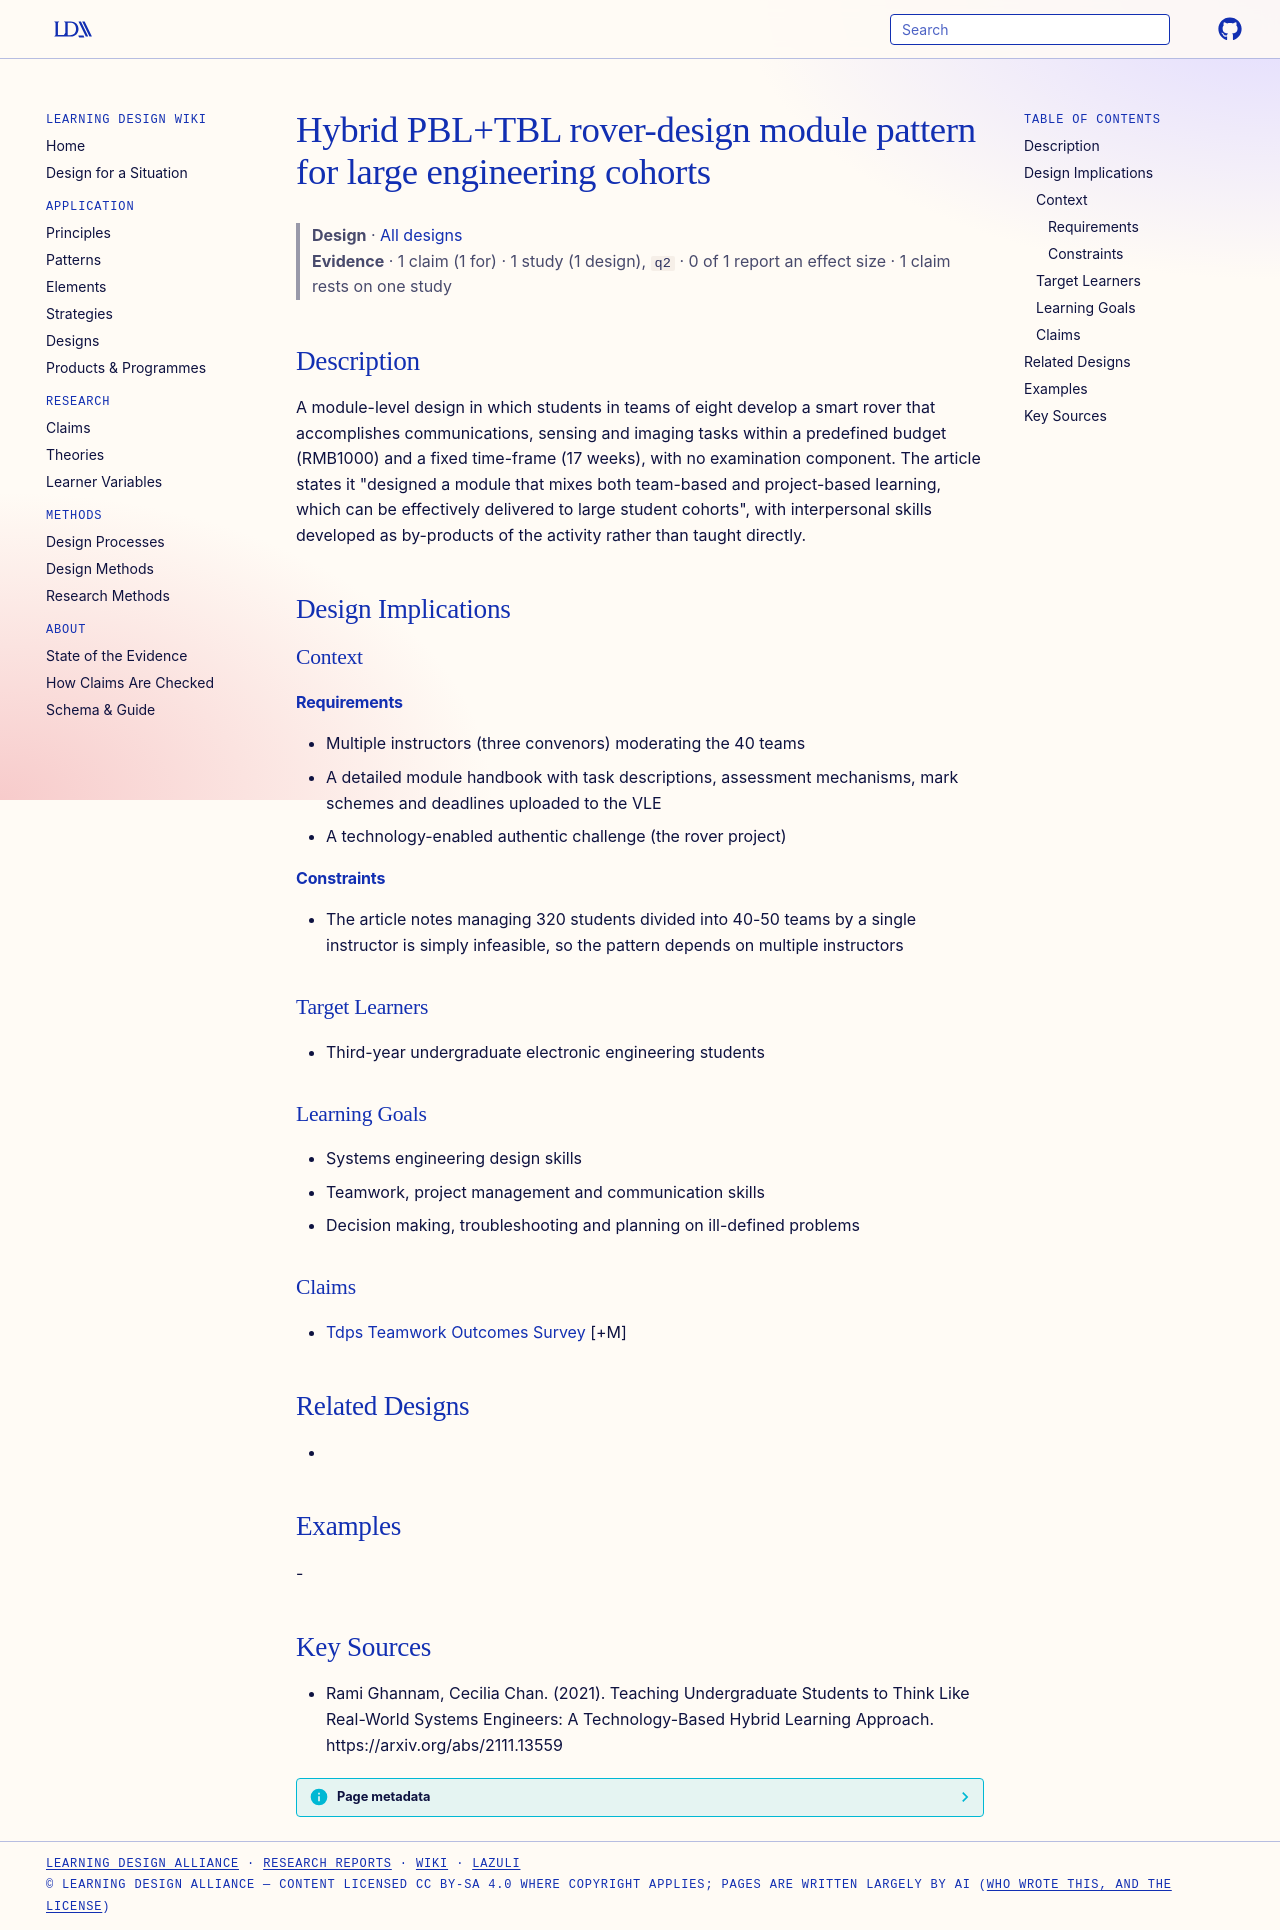

repository: Learning-Design-Alliance/learning-wiki · page: designs/hybrid-pbl-tbl-rover-module-pattern/index.html · generator: mkdocs

---
type: design
id: hybrid-pbl-tbl-rover-module-pattern
title: Hybrid PBL+TBL rover-design module pattern for large engineering cohorts
description: A module-level design in which students in teams of eight develop a smart rover that accomplishes communications, sensing and imaging tasks within a predefined budget (RMB1000) and a fixed time-frame (17 weeks), with...
status: review
generated:
  by: "process:settle-candidates"
  at: 2026-11-19
sources:
  - id: rami-ghannam-2021
    resource: "https://arxiv.org/abs/2111.13559"
    title: "Rami Ghannam, Cecilia Chan. (2021). Teaching Undergraduate Students to Think Like Real-World Systems Engineers: A Technology-Based Hybrid Learning Approach. https://arxiv.org/abs/2111.13559"
    author: Rami Ghannam, Cecilia Chan
---

# Hybrid PBL+TBL rover-design module pattern for large engineering cohorts

> **Design** · [All designs](index.md)
> **Evidence** · 1 claim (1 for) · 1 study (1 design), `q2` · 0 of 1 report an effect size · 1 claim rests on one study

## Description
A module-level design in which students in teams of eight develop a smart rover that accomplishes communications, sensing and imaging tasks within a predefined budget (RMB1000) and a fixed time-frame (17 weeks), with no examination component. The article states it "designed a module that mixes both team-based and project-based learning, which can be effectively delivered to large student cohorts", with interpersonal skills developed as by-products of the activity rather than taught directly.

## Design Implications

### Context
#### Requirements
- Multiple instructors (three convenors) moderating the 40 teams
- A detailed module handbook with task descriptions, assessment mechanisms, mark schemes and deadlines uploaded to the VLE
- A technology-enabled authentic challenge (the rover project)
#### Constraints
- The article notes managing 320 students divided into 40-50 teams by a single instructor is simply infeasible, so the pattern depends on multiple instructors

### Target Learners
- Third-year undergraduate electronic engineering students

### Learning Goals
- Systems engineering design skills
- Teamwork, project management and communication skills
- Decision making, troubleshooting and planning on ill-defined problems

### Claims
- [Tdps Teamwork Outcomes Survey](../claims/tdps-teamwork-outcomes-survey.md) [+M]

## Related Designs
- 

## Examples
-

## Key Sources
- Rami Ghannam, Cecilia Chan. (2021). Teaching Undergraduate Students to Think Like Real-World Systems Engineers: A Technology-Based Hybrid Learning Approach. https://arxiv.org/abs/2111.13559
